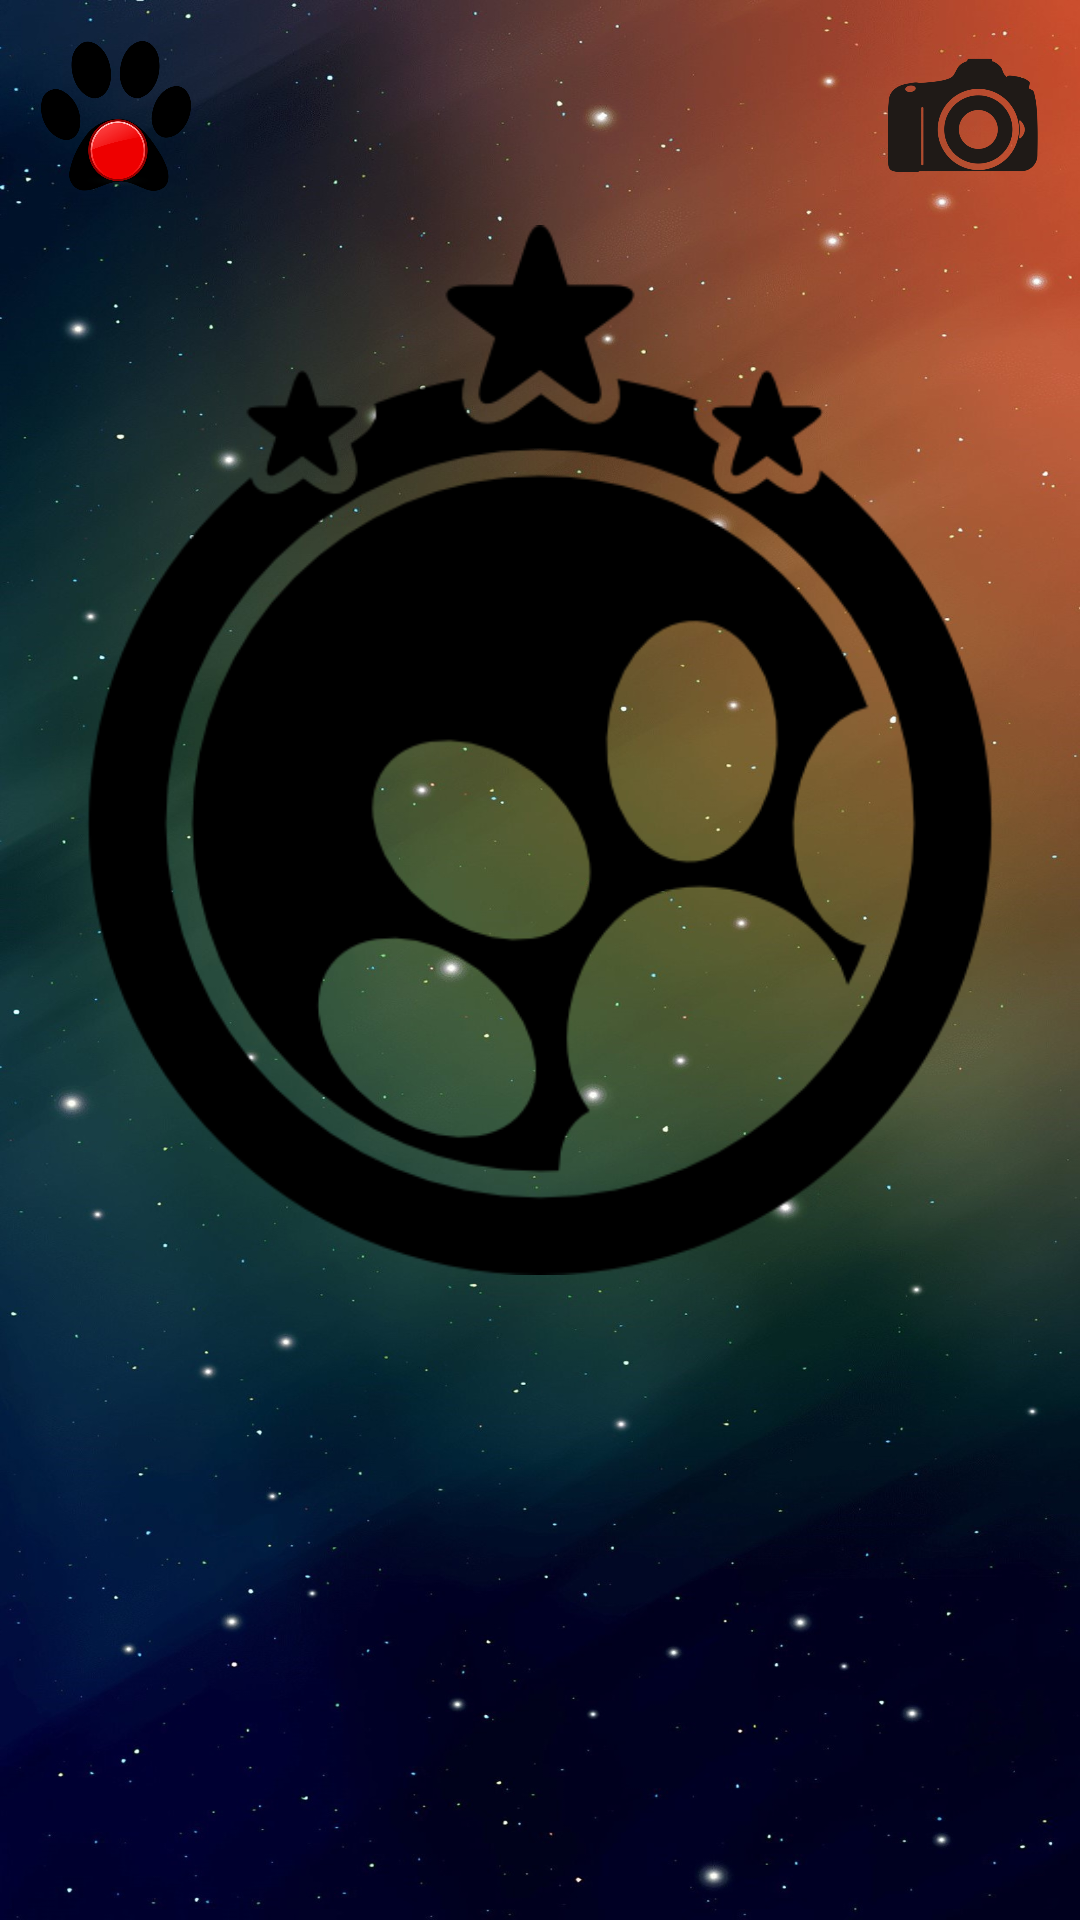

Layout XML and referenced resources for this Android screen:
<!-- AndroidManifest.xml: application theme AppTheme.ImageClassification -->
<!-- res/layout/activity_main.xml -->
<?xml version="1.0" encoding="utf-8"?>
<androidx.constraintlayout.widget.ConstraintLayout xmlns:android="http://schemas.android.com/apk/res/android"
    xmlns:app="http://schemas.android.com/apk/res-auto"
    xmlns:tools="http://schemas.android.com/tools"
    android:layout_width="match_parent"
    android:layout_height="match_parent"
    android:background="@drawable/bmain"
    tools:context=".MainActivity">

    <Button
        android:id="@+id/butrt"
        android:layout_width="50dp"
        android:layout_height="50dp"
        android:background="@drawable/butrt"
        app:layout_constraintBottom_toBottomOf="parent"
        app:layout_constraintEnd_toEndOf="parent"
        app:layout_constraintHorizontal_bias="0.044"
        app:layout_constraintStart_toStartOf="parent"
        app:layout_constraintTop_toTopOf="parent"
        app:layout_constraintVertical_bias="0.023" />

    <ImageView
        android:id="@+id/imageView"
        android:layout_width="350dp"
        android:layout_height="350dp"
        android:background="@drawable/biview"
        app:layout_constraintBottom_toBottomOf="parent"
        app:layout_constraintEnd_toEndOf="parent"
        app:layout_constraintHorizontal_bias="0.491"
        app:layout_constraintStart_toStartOf="parent"
        app:layout_constraintTop_toTopOf="parent"
        app:layout_constraintVertical_bias="0.259" />

    <Button
        android:id="@+id/cam"
        android:layout_width="50dp"
        android:layout_height="50dp"
        android:background="@drawable/bcamera"
        app:layout_constraintBottom_toBottomOf="parent"
        app:layout_constraintEnd_toEndOf="parent"
        app:layout_constraintHorizontal_bias="0.955"
        app:layout_constraintStart_toStartOf="parent"
        app:layout_constraintTop_toTopOf="parent"
        app:layout_constraintVertical_bias="0.023" />

    <Button
        android:id="@+id/gal"
        android:layout_width="50dp"
        android:layout_height="50dp"
        android:background="@drawable/bgallery"
        app:layout_constraintBottom_toBottomOf="parent"
        app:layout_constraintEnd_toEndOf="parent"
        app:layout_constraintHorizontal_bias="0.781"
        app:layout_constraintStart_toStartOf="parent"
        app:layout_constraintTop_toTopOf="parent"
        app:layout_constraintVertical_bias="0.023" />
</androidx.constraintlayout.widget.ConstraintLayout>
<!-- resources referenced by this layout -->
<resources>
  <!-- drawable bcamera: png bitmap (drawable, 25976 bytes) -->
  <!-- drawable biview: png bitmap (drawable, 14363 bytes) -->
  <!-- drawable bmain: jpg bitmap (drawable, 246665 bytes) -->
  <!-- drawable butrt: png bitmap (drawable, 46362 bytes) -->
  <style name="AppTheme.ImageClassification" parent="Theme.AppCompat.Light.NoActionBar">
          
          <item name="colorPrimary">@color/tfe_color_primary</item>
          <item name="colorPrimaryDark">@color/tfe_color_primary_dark</item>
          <item name="colorAccent">@color/tfe_color_accent</item>
          <item name="android:windowFullscreen">true</item>
          <item name="android:windowContentOverlay">@null</item>
          <item name="android:windowNoTitle">true</item>
      </style>
  <color name="tfe_color_primary">#ffa800</color>
  <color name="tfe_color_accent">#425066</color>
</resources>
